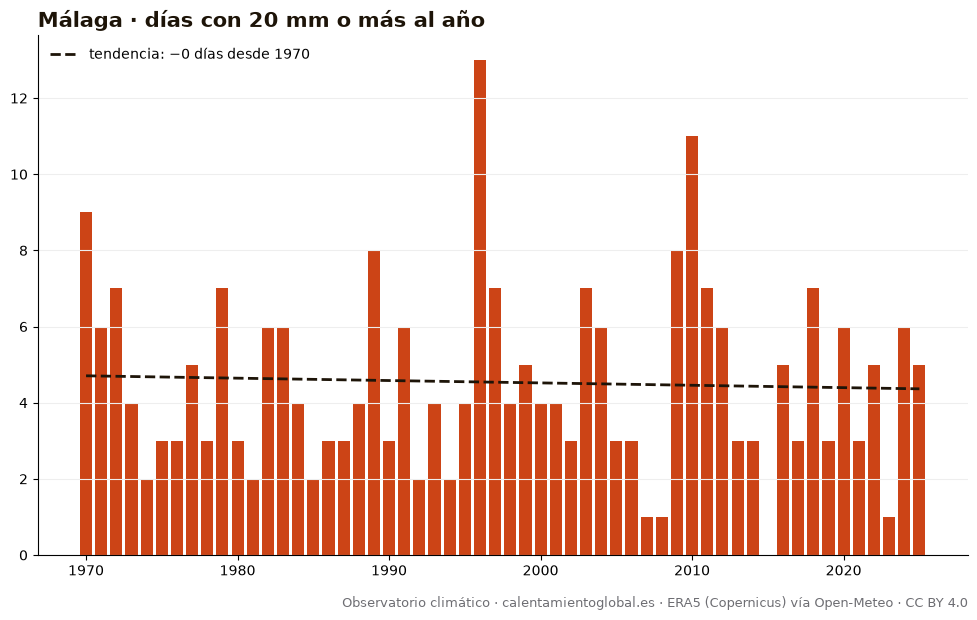

The data file committed next to this chart (first rows):
anio, días_con_20_mm_o_más_al_año
1970, 9
1971, 6
1972, 7
1973, 4
1974, 2
1975, 3
1976, 3
1977, 5
1978, 3
1979, 7
1980, 3
1981, 2
1982, 6
1983, 6
1984, 4
1985, 2
1986, 3
1987, 3
1988, 4
1989, 8
1990, 3
1991, 6
1992, 2
1993, 4
1994, 2
1995, 4
1996, 13
1997, 7
1998, 4
1999, 5
2000, 4
2001, 4
2002, 3
2003, 7
2004, 6
2005, 3
2006, 3
2007, 1
2008, 1
2009, 8
2010, 11
2011, 7
2012, 6
2013, 3
2014, 3
2015, 0
2016, 5
2017, 3
2018, 7
2019, 3
2020, 6
2021, 3
2022, 5
2023, 1
2024, 6
2025, 5
